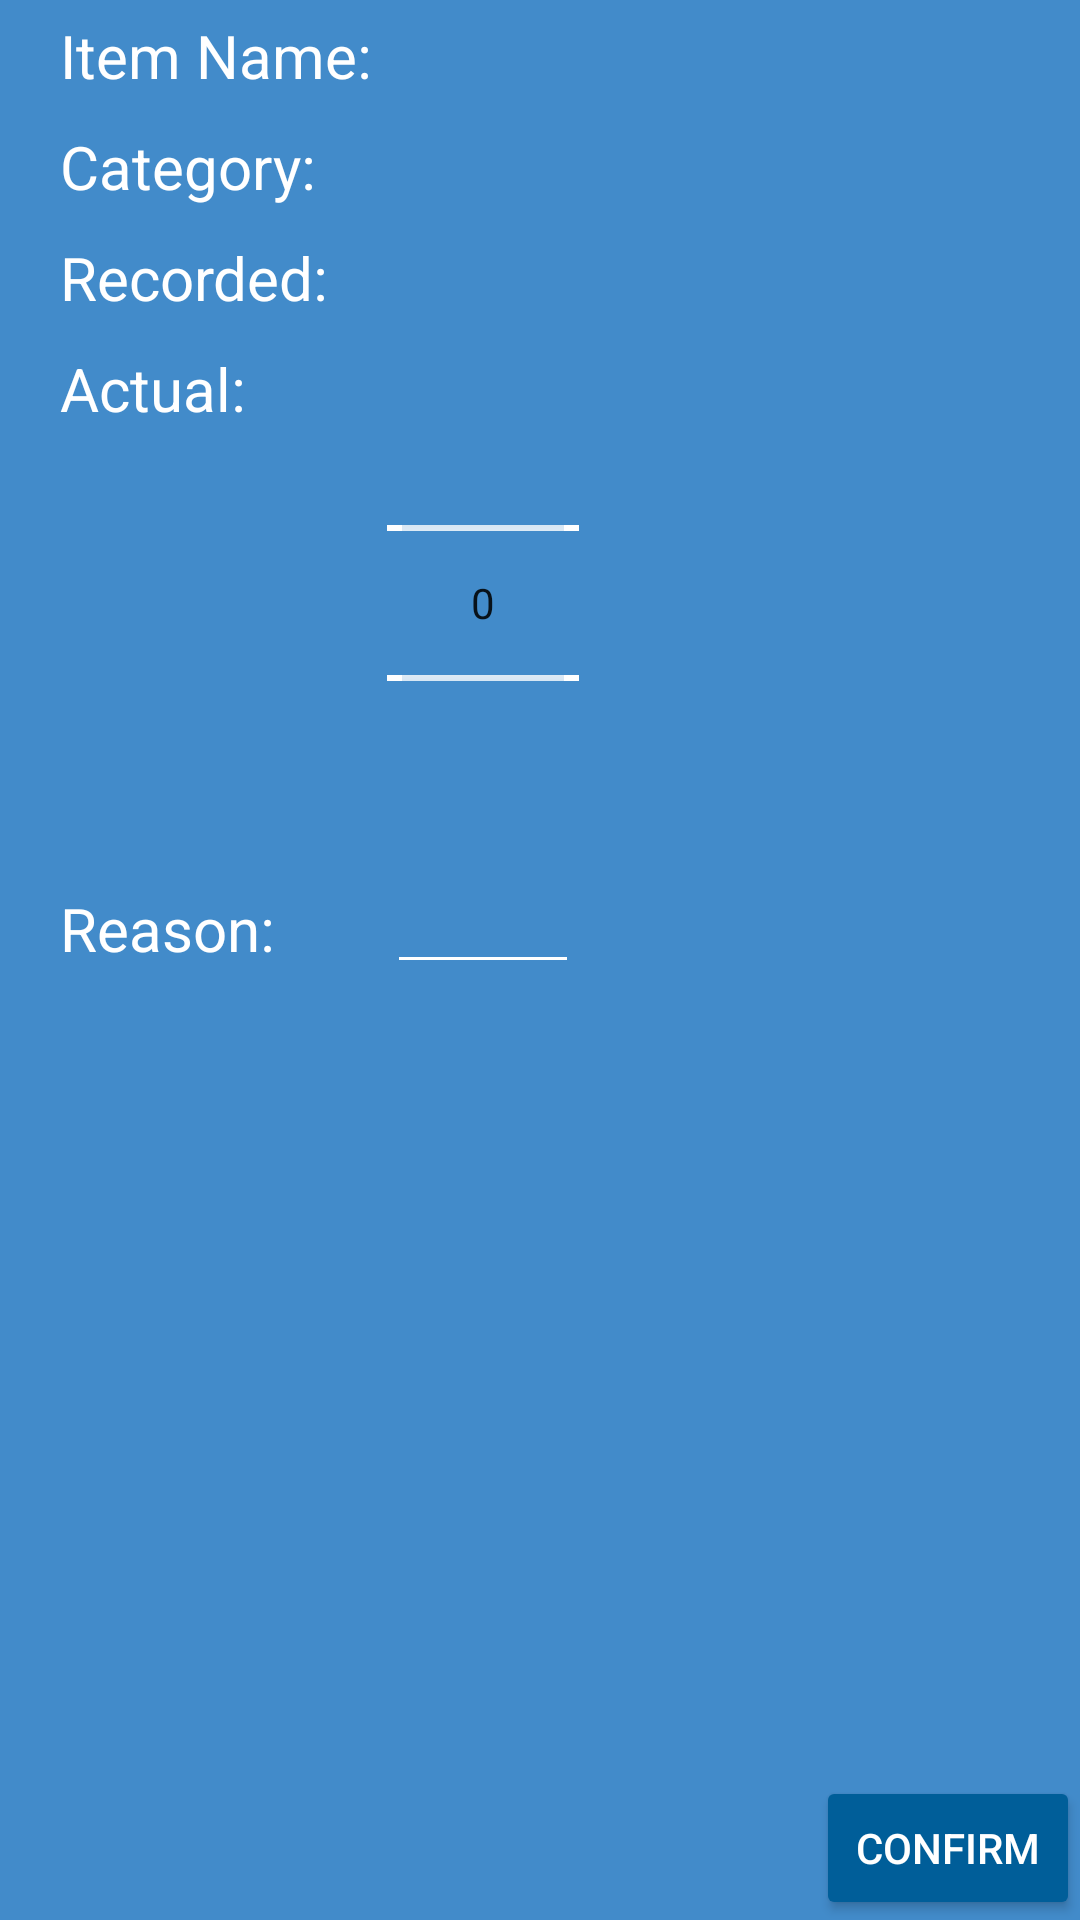

Produce the Android XML layout that renders to this screen, including the resource entries it uses.
<!-- AndroidManifest.xml: application theme AppTheme -->
<!-- res/layout/activity_monthly_check_detail.xml -->
<?xml version="1.0" encoding="utf-8"?>
<RelativeLayout xmlns:android="http://schemas.android.com/apk/res/android"
    xmlns:app="http://schemas.android.com/apk/res-auto"
    xmlns:tools="http://schemas.android.com/tools"
    android:layout_width="match_parent"
    android:layout_height="match_parent"
    tools:context="com.example.mayoolwin.ssisteam2_android.MonthlyCheckDetailActivity">

    <TableLayout
        android:layout_width="match_parent"
        android:paddingLeft="15dp"
        android:paddingRight="15dp"
        android:layout_height="match_parent">

        <TableRow
            android:layout_width="match_parent"
            android:layout_height="match_parent">

            <TextView
                android:layout_width="match_parent"
                android:layout_height="match_parent"
                android:text="@string/inventory_check_name"
                android:textSize="20sp"
                android:padding="5dp"
                android:textColor="@color/white"
                android:id="@+id/textView1" />

            <TextView
                android:layout_width="match_parent"
                android:layout_height="match_parent"
                android:textSize="20sp"
                android:padding="5dp"
                android:id="@+id/inventoryCheckRowText1" />
        </TableRow>
        <TableRow>

            <TextView
                android:layout_width="match_parent"
                android:layout_height="match_parent"
                android:textSize="20sp"
                android:padding="5dp"
                android:text="@string/inventory_check_category"
                android:id="@+id/textView2" />

            <TextView
                android:layout_width="match_parent"
                android:layout_height="match_parent"
                android:textSize="20sp"
                android:padding="5dp"
                android:id="@+id/inventoryCheckRowText2" />
        </TableRow>
        <TableRow>

            <TextView
                android:layout_width="match_parent"
                android:layout_height="match_parent"
                android:textSize="20sp"
                android:padding="5dp"
                android:text="@string/inventory_check_recorded"
                android:id="@+id/textView2" />

            <TextView
                android:layout_width="match_parent"
                android:layout_height="match_parent"
                android:textSize="20sp"
                android:padding="5dp"
                android:id="@+id/inventoryCheckRowText3" />
        </TableRow>
        <TableRow>

            <TextView
                android:layout_width="match_parent"
                android:layout_height="match_parent"
                android:textSize="20sp"
                android:padding="5dp"
                android:text="@string/inventory_check_actual"
                android:id="@+id/textView2" />

            <NumberPicker
                android:id="@+id/inventoryCheckDetailNumPicker"
                android:layout_width="wrap_content"
                android:layout_height="match_parent"
                android:padding="5dp"
                android:textColor="@color/white"
                android:textSize="20sp" />
        </TableRow>
        <TableRow>

            <TextView
                android:layout_width="match_parent"
                android:layout_height="match_parent"
                android:textSize="20sp"
                android:padding="5dp"
                android:text="@string/inventory_check_reason"
                android:id="@+id/textView2" />

            <EditText
                android:layout_width="match_parent"
                android:layout_height="match_parent"
                android:padding="5dp"
                android:textSize="20sp"
                android:id="@+id/inventoryCheckDetailReasonEditText"
                android:inputType="text"/>
        </TableRow>
    </TableLayout>

    <Button
        android:id="@+id/inventoryCheckDetailConfirmButton"
        android:layout_width="wrap_content"
        android:layout_height="wrap_content"
        android:text="@string/confirm"
        android:layout_alignParentRight="true"
        android:layout_alignParentEnd="true"
        android:layout_alignParentBottom="true" />

</RelativeLayout>
<!-- resources referenced by this layout -->
<resources>
  <color name="white">#FFFFFF</color>
  <string name="confirm">Confirm</string>
  <string name="inventory_check_actual">Actual: </string>
  <string name="inventory_check_category">Category: </string>
  <string name="inventory_check_name">Item Name: </string>
  <string name="inventory_check_reason">Reason: </string>
  <string name="inventory_check_recorded">Recorded: </string>
  <style name="AppTheme" parent="Theme.AppCompat.Light.DarkActionBar">
          
          <item name="colorPrimary">@color/primary</item>
          <item name="colorPrimaryDark">@color/primary_dark</item>
          <item name="colorAccent">@color/accent</item>
  
          <item name="android:windowBackground">@color/primary</item>
  
          <item name="colorControlNormal">@color/white</item>
          <item name="android:itemBackground">@color/black</item>
          <item name="colorControlActivated">@color/white</item>
          <item name="colorControlHighlight">@color/white</item>
          <item name="android:textColorHint">@color/white</item>
          <item name="android:popupBackground">@color/primary</item>
          <item name="android:textColor">@color/white</item>
          <item name="colorButtonNormal">@color/primary_dark</item>
  
      </style>
  <color name="primary">#428bca</color>
  <color name="primary_dark">#005e99</color>
  <color name="accent">#e1253d</color>
  <color name="black">#000000</color>
</resources>
